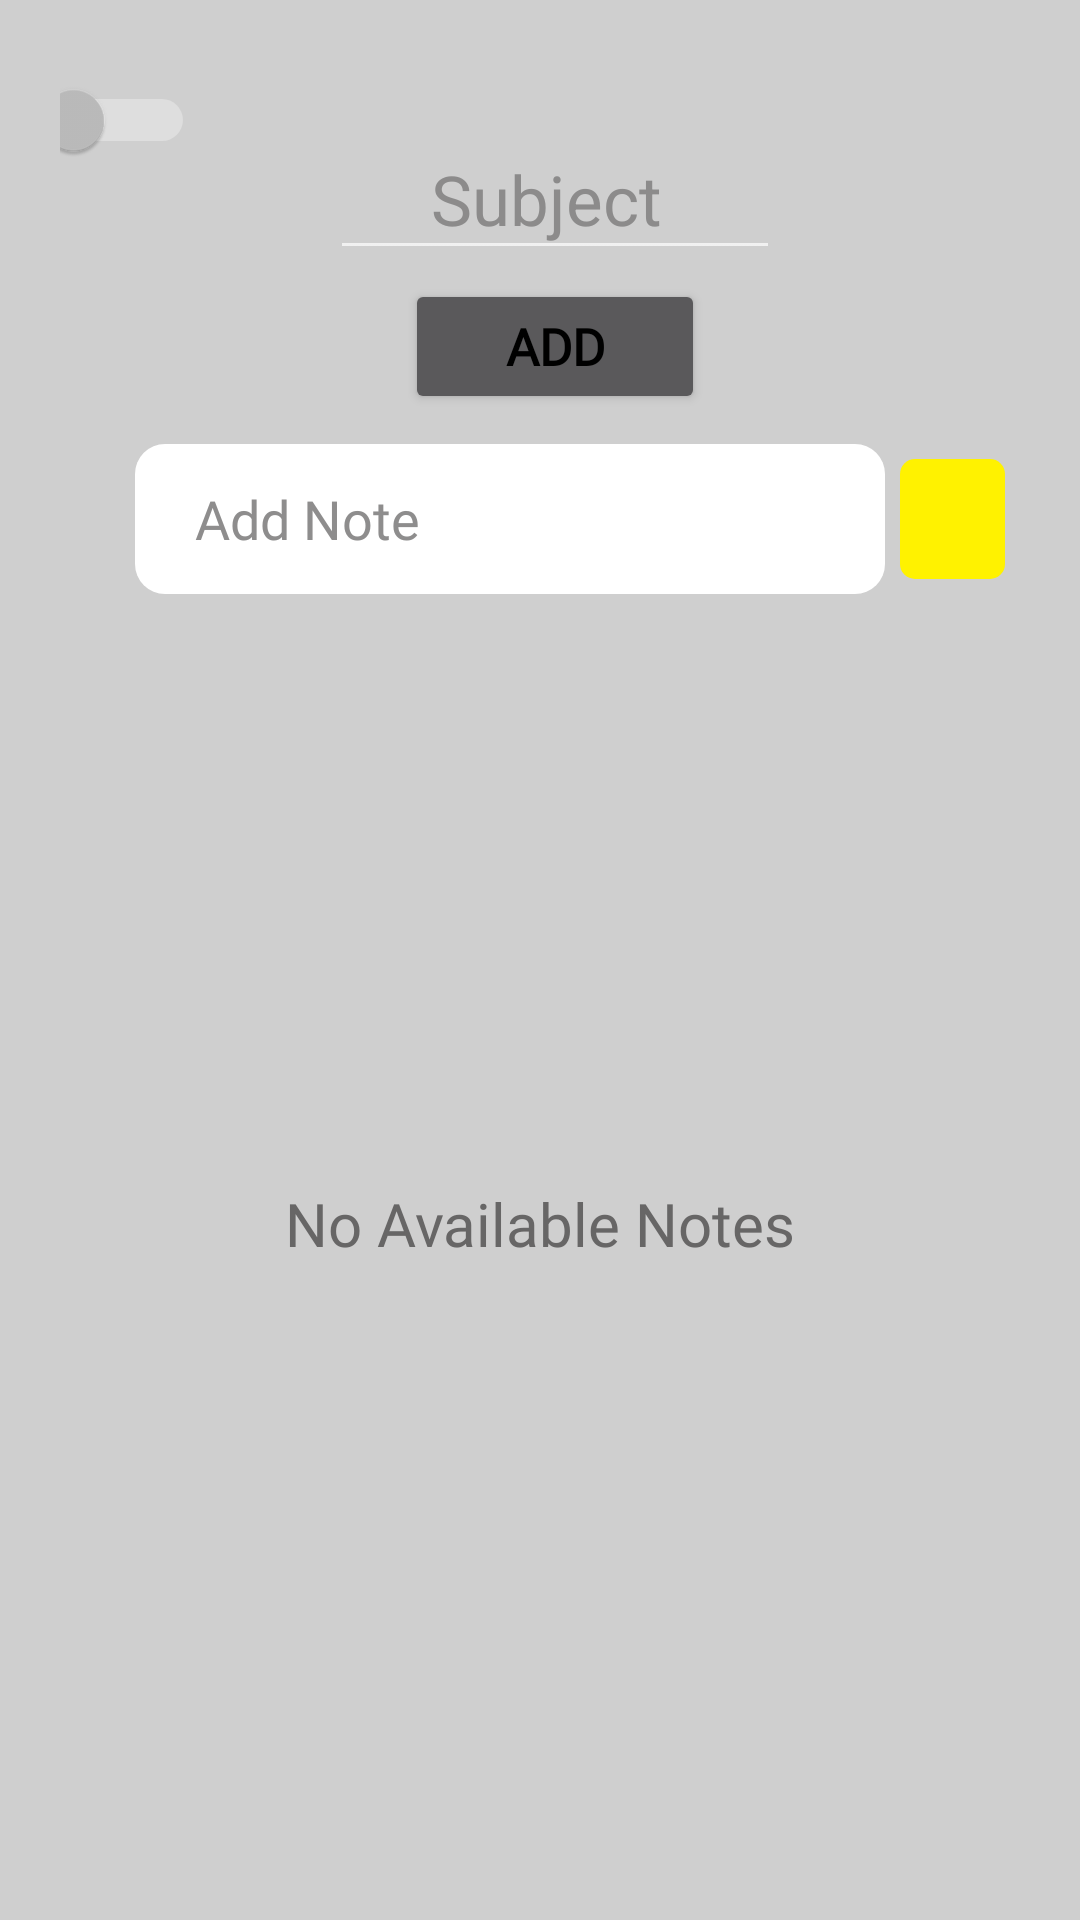

This screen was rendered from an Android layout file. Write that file and the resources it references.
<!-- AndroidManifest.xml: application theme Theme.TODORO -->
<!-- res/layout/activity_startactivity.xml -->
<?xml version="1.0" encoding="utf-8"?>
<LinearLayout xmlns:android="http://schemas.android.com/apk/res/android"
    xmlns:tools="http://schemas.android.com/tools"
    android:id="@+id/start"
    android:layout_width="match_parent"
    android:layout_height="match_parent"
    android:background="#CBFFFFFF"
    android:orientation="vertical"
    android:padding="5dp"
    tools:context=".startactivity">

    <LinearLayout

        android:layout_width="360dp"
        android:layout_height="83dp"
        android:layout_marginLeft="5dp"
        android:layout_marginTop="5dp"
        android:layout_marginRight="5dp"
        android:orientation="horizontal"
        android:padding="10dp">

        <Switch
            android:id="@+id/s_btn"
            android:layout_width="45dp"
            android:layout_height="40dp" />

        <EditText
            android:id="@+id/txt_name"
            android:layout_width="150dp"
            android:layout_height="70dp"
            android:layout_gravity="center_horizontal"
            android:layout_marginLeft="45dp"
            android:gravity="center"
            android:hint="Subject "
            android:paddingTop="30dp"
            android:textColor="#000000"
            android:textColorHint="#F2888787"
            android:textSize="23sp" />

        <ImageView

            android:id="@+id/img_sbmenu"
            android:layout_width="40dp"
            android:layout_height="50dp"
            android:layout_marginLeft="60dp"
            android:src="@drawable/submenu" />


    </LinearLayout>

    <Button
        android:id="@+id/btn_add"
        android:layout_width="100dp"
        android:layout_height="45dp"
        android:layout_gravity="center"
        android:layout_marginLeft="5dp"
        android:fontFamily="@font/handlee"
        android:gravity="center"
        android:text="add"
        android:textColor="#000000"
        android:textSize="17dp"
        android:textStyle="bold" />

    <LinearLayout
        android:layout_width="match_parent"
        android:layout_height="wrap_content"
        android:layout_gravity="center_horizontal"
        android:layout_marginTop="10dp"
        android:orientation="horizontal"
        android:paddingLeft="20dp"
        android:paddingRight="20dp">

        <EditText
            android:id="@+id/edt_addsbjct"
            android:layout_width="250dp"
            android:layout_height="50dp"
            android:layout_gravity="center_horizontal"
            android:layout_marginLeft="20dp"
            android:background="@drawable/addsubject_background"
            android:fontFamily="@font/handlee"
            android:hint="Add Note"
            android:inputType="text"
            android:onClick="additem"
            android:paddingLeft="20dp"
            android:paddingRight="20dp"
            android:textColor="#000000"
            android:textColorHint="#F2888787"
            tools:ignore="OnClick" />

        <ImageView
            android:id="@+id/img_addsbjct"
            android:layout_width="35dp"
            android:layout_height="40dp"
            android:layout_gravity="center"

            android:layout_marginLeft="5dp"
            android:background="@drawable/img_addsbjct"
            android:padding="2dp"
            android:src="@drawable/add" />

    </LinearLayout>


    <LinearLayout
        android:id="@+id/transitioncontanier"
        android:layout_width="330dp"
        android:layout_height="420dp"
        android:layout_gravity="center"

        android:gravity="center_vertical"
        android:orientation="vertical"
        android:padding="22dp">


        <TextView
            android:id="@+id/sb"
            android:layout_width="wrap_content"
            android:layout_height="wrap_content"
            android:layout_gravity="center"
            android:layout_marginBottom="7dp"
            android:background="@drawable/back"
            android:fontFamily="@font/handlee"
            android:gravity="center_vertical"
            android:paddingLeft="7dp"
            android:paddingRight="7dp"
            android:textColor="#000000"
            android:textSize="27sp"
            android:textStyle="bold"
            android:visibility="gone" />

        <ListView
            android:id="@+id/lstvw_sbjct"
            android:layout_width="match_parent"
            android:layout_height="335dp"


            android:background="@drawable/addsubject_background"

            android:visibility="gone" />


        <TextView
            android:id="@+id/txt_no"

            android:layout_width="250dp"
            android:layout_height="30dp"
            android:layout_gravity="center"

            android:fontFamily="@font/handlee"
            android:gravity="center"
            android:text="No Available Notes"
            android:textColor="#F2616060"
            android:textSize="20dp" />


    </LinearLayout>

    <LinearLayout
        android:layout_width="match_parent"
        android:layout_height="50dp"
        android:layout_marginTop="40dp"
        android:orientation="horizontal">


        <TextView
            android:id="@+id/txt_bckstrt"
            android:layout_width="55dp"

            android:layout_height="28dp"
            android:layout_marginLeft="20dp"
            android:layout_marginTop="5dp"


            android:background="@drawable/back"
            android:fontFamily="@font/handlee"
            android:gravity="center"
            android:text="Back"
            android:textColor="#000000"
            android:textSize="17dp" />


        <Button
            android:id="@+id/btn_show"
            android:layout_width="100dp"
            android:layout_height="45dp"
            android:layout_marginLeft="60dp"
            android:layout_marginTop="5dp"
            android:fontFamily="@font/handlee"
            android:gravity="center"
            android:text="Show All"
            android:textColor="#000000"
            android:textSize="11dp"
            android:textStyle="bold" />

        <ImageView
            android:id="@+id/img_tps"
            android:layout_width="50dp"
            android:layout_height="45dp"
            android:layout_marginLeft="50dp"
            android:layout_weight="1"
            android:src="@drawable/lamb" />

    </LinearLayout>

</LinearLayout>
<!-- resources referenced by this layout -->
<resources>
  <!-- drawable addsubject_background (drawable) -->
  <?xml version="1.0" encoding="utf-8"?>
  <shape xmlns:android="http://schemas.android.com/apk/res/android">
  <solid
      android:color="@color/white"
      
      />
      <corners android:radius="10dp"/>
  
  </shape>
  <!-- drawable back (drawable) -->
  <?xml version="1.0" encoding="utf-8"?>
  <shape xmlns:android="http://schemas.android.com/apk/res/android">
     <solid android:color="@color/purple_200"/>
      <corners
  
  
          android:radius="7dp"/>
  </shape>
  <!-- drawable img_addsbjct (drawable) -->
  <?xml version="1.0" encoding="utf-8"?>
  <shape xmlns:android="http://schemas.android.com/apk/res/android">
  <solid android:color="#FFF200"/>
      <corners
          android:radius="5dp"/>
  </shape>
  <!-- drawable lamb: png bitmap (drawable, 44230 bytes) -->
  <style name="Theme.TODORO" parent="Theme.MaterialComponents.NoActionBar">
          
          <item name="colorPrimary">@color/purple_500</item>
          <item name="colorPrimaryVariant">@color/purple_700</item>
          <item name="colorOnPrimary">@color/white</item>
          
          <item name="colorSecondary">@color/teal_200</item>
          <item name="colorSecondaryVariant">@color/teal_700</item>
          <item name="colorOnSecondary">@color/black</item>
          
          <item name="android:statusBarColor" tools:targetApi="l">?attr/colorPrimaryVariant</item>
          
      </style>
  <color name="white">#FFFFFFFF</color>
  <color name="purple_200">#FFBB86FC</color>
  <color name="purple_500">#FF6200EE</color>
  <color name="purple_700">#FF3700B3</color>
  <color name="teal_200">#FF03DAC5</color>
  <color name="teal_700">#FF018786</color>
  <color name="black">#673AB7</color>
</resources>
